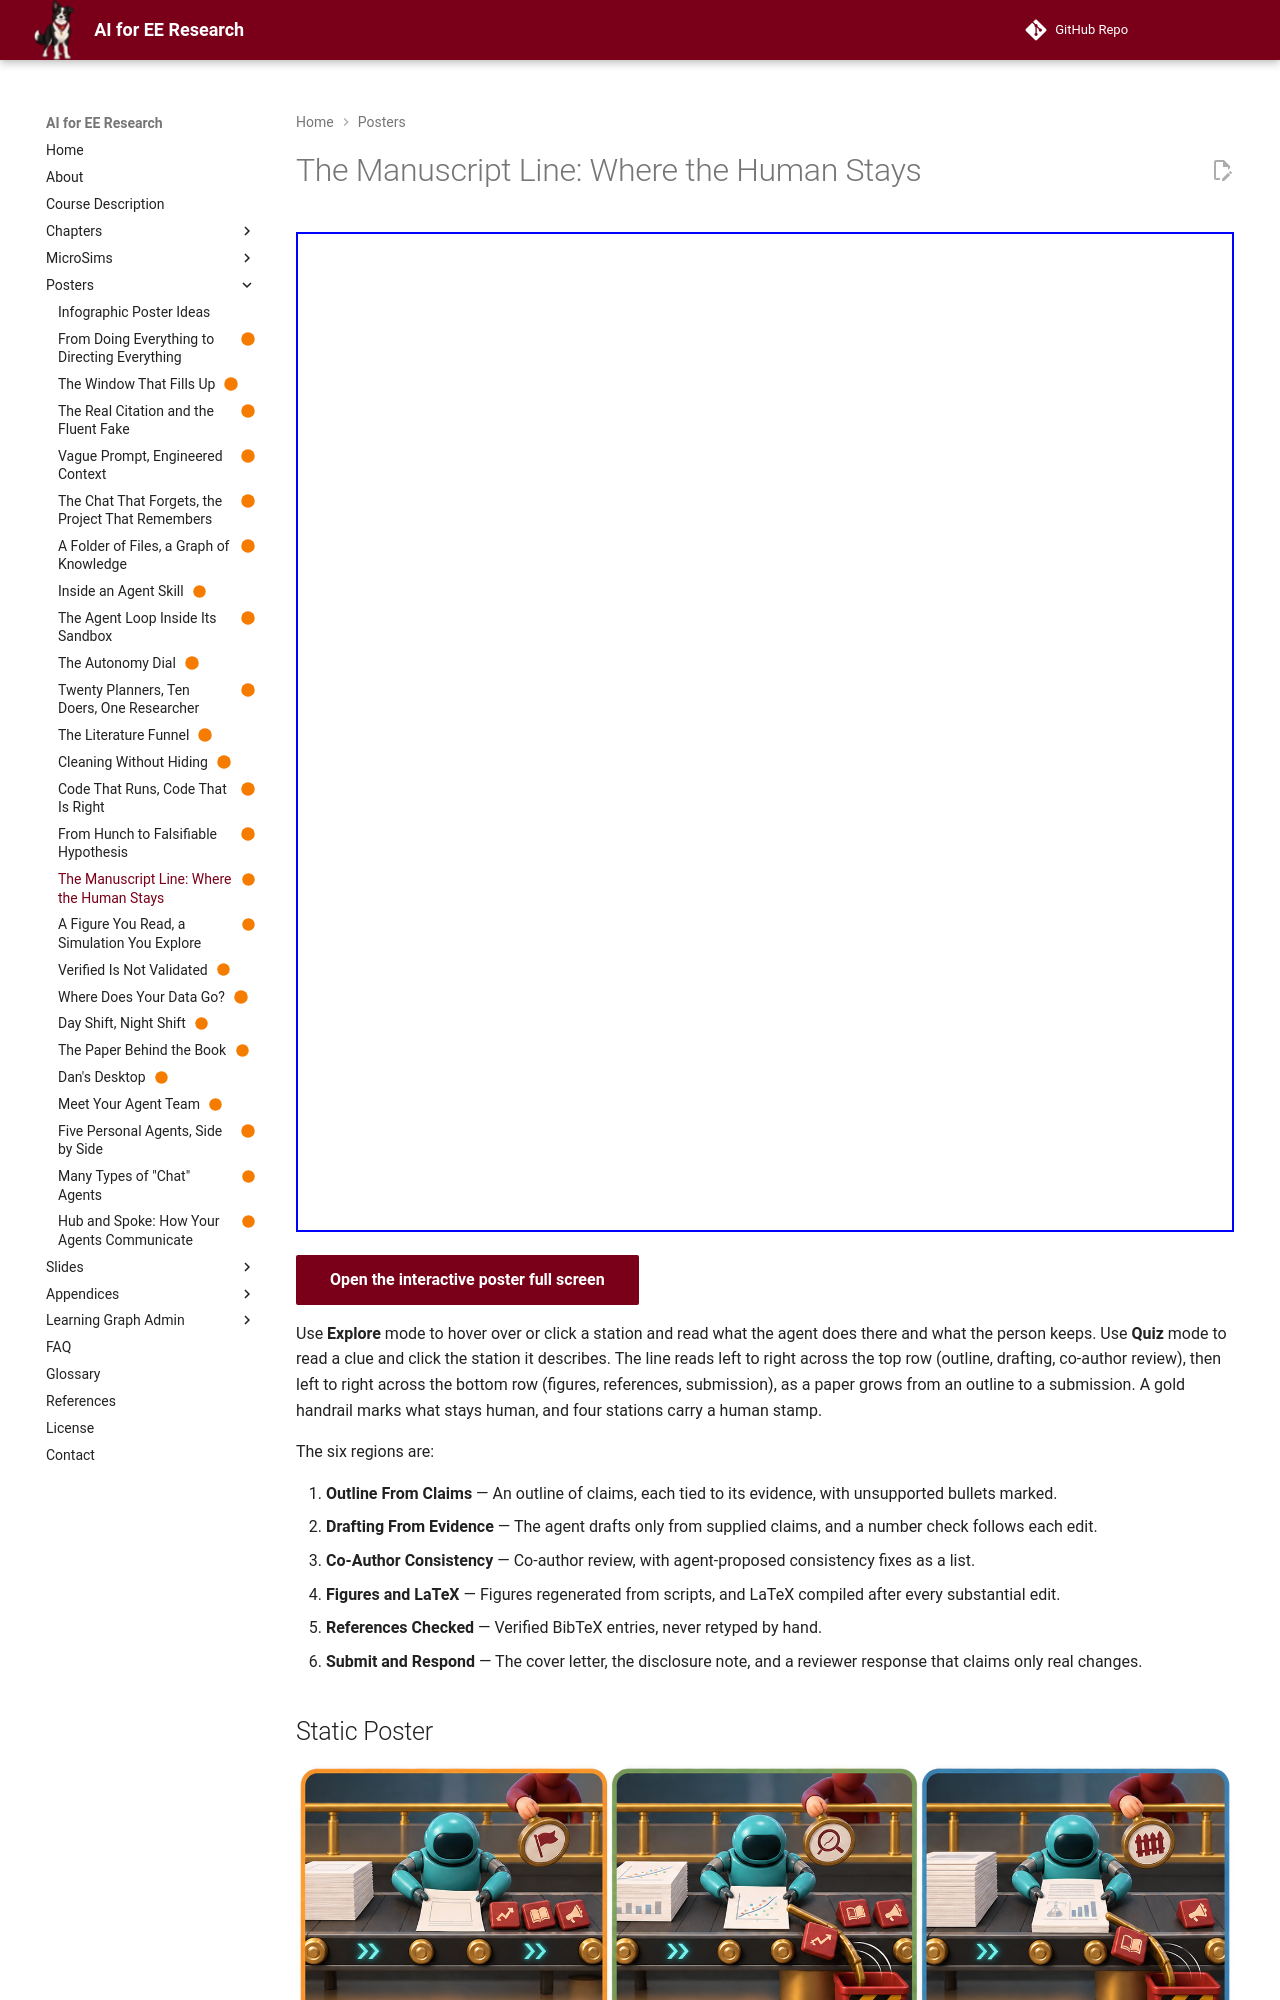

repository: dmccreary/ai-for-ee-research · page: posters/the-manuscript-line/index.html · generator: mkdocs

---
title: "The Manuscript Line: Where the Human Stays"
description: An agent can draft and format a paper, but the claims, the interpretation, and the signature stay with the author.
image: posters/the-manuscript-line/the-manuscript-line.png
status: built
hide:
  - toc
---

<!-- poster-art:begin -->
<iframe src="./main.html" height="1000px" width="100%" scrolling="no"></iframe>

[Open the interactive poster full screen](./main.html){ .md-button .md-button--primary }
<!-- poster-art:end -->

Use **Explore** mode to hover over or click a station and read what the agent does there and what the person keeps. Use **Quiz** mode to read a clue and click the station it describes. The line reads left to right across the top row (outline, drafting, co-author review), then left to right across the bottom row (figures, references, submission), as a paper grows from an outline to a submission. A gold handrail marks what stays human, and four stations carry a human stamp.

The six regions are:

1. **Outline From Claims** — An outline of claims, each tied to its evidence, with unsupported bullets marked.
2. **Drafting From Evidence** — The agent drafts only from supplied claims, and a number check follows each edit.
3. **Co-Author Consistency** — Co-author review, with agent-proposed consistency fixes as a list.
4. **Figures and LaTeX** — Figures regenerated from scripts, and LaTeX compiled after every substantial edit.
5. **References Checked** — Verified BibTeX entries, never retyped by hand.
6. **Submit and Respond** — The cover letter, the disclosure note, and a reviewer response that claims only real changes.

<!-- poster-static:begin -->
## Static Poster

![The Manuscript Line: Where the Human Stays poster](./the-manuscript-line.png){ loading=lazy }

The full-size poster above is a static copy of the interactive version, handy for printing, sharing, or viewing without JavaScript.
<!-- poster-static:end -->
